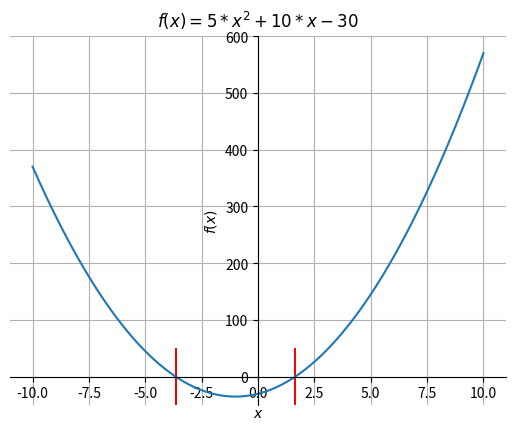

Generate this figure with matplotlib:
# %% [markdown]
# ## Задача 1.
# Постройте график функции 𝑓(𝑥)=5𝑥^2+10𝑥−30
#
# По графику определите, при каких значения x значение функции отрицательно.

# %%
import matplotlib.pyplot as plt
import numpy as np


def fun(x):
    return 5*x*x+10*x-30


# %%
x = np.arange(-10, 10.01, 0.01)
plt.plot(x, fun(x))
#plt.plot(x, 0*x)

sp = plt.subplot(111)
plt.xlabel(r'$x$')
plt.ylabel(r'$f(x)$')
plt.title(r'$f(x)=5*x^2+10*x-30$')
plt.grid(True)
sp.spines['top'].set_bounds()
sp.spines['right'].set_bounds()
sp.spines['left'].set_position('zero')
sp.spines['bottom'].set_position('zero')

# Подбор значений для определения границ отрицательных значений
specify_bound = (-3.65, 1.65)

plt.bar(specify_bound, height=100, width=0.1, bottom=-50, color='red')

plt.show()

# %%
print(f"Отрицательные значения в диапазоне:{ specify_bound}")
